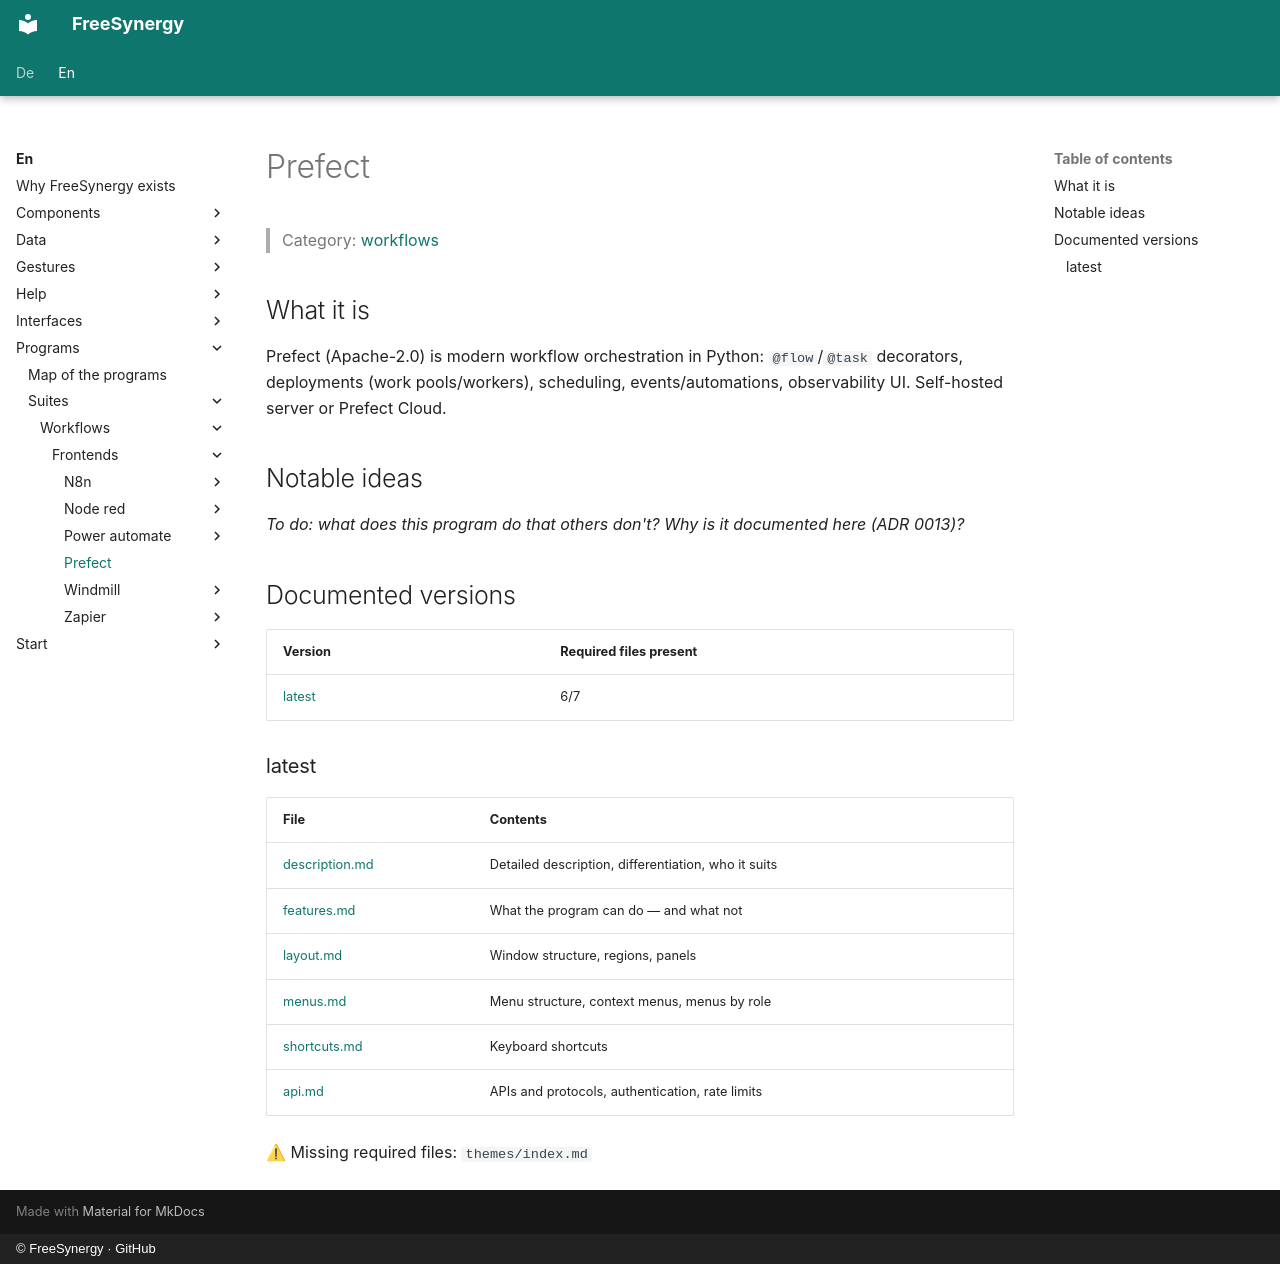

repository: FreeSynergy/fs-documentation · page: en/programs/suites/workflows/frontends/prefect/index.html · generator: mkdocs · copyright: © FreeSynergy · GitHub

# Prefect

> Category: [workflows](../../index.md)

## What it is

Prefect (Apache-2.0) is modern workflow orchestration in Python: `@flow`/`@task` decorators, deployments (work pools/workers), scheduling, events/automations, observability UI. Self-hosted server or Prefect Cloud.

## Notable ideas

_To do: what does this program do that others don't? Why is it documented here (ADR 0013)?_

## Documented versions

<!-- gen:versions (scripts/gen_frontend_indexes.py) — edits inside are overwritten -->
| Version | Required files present |
|---------|------------------------|
| [latest](latest/description.md) | 6/7 |

### latest

| File | Contents |
|------|----------|
| [description.md](latest/description.md) | Detailed description, differentiation, who it suits |
| [features.md](latest/features.md) | What the program can do — and what not |
| [layout.md](latest/layout.md) | Window structure, regions, panels |
| [menus.md](latest/menus.md) | Menu structure, context menus, menus by role |
| [shortcuts.md](latest/shortcuts.md) | Keyboard shortcuts |
| [api.md](latest/api.md) | APIs and protocols, authentication, rate limits |

⚠ Missing required files: `themes/index.md`
<!-- /gen:versions -->
